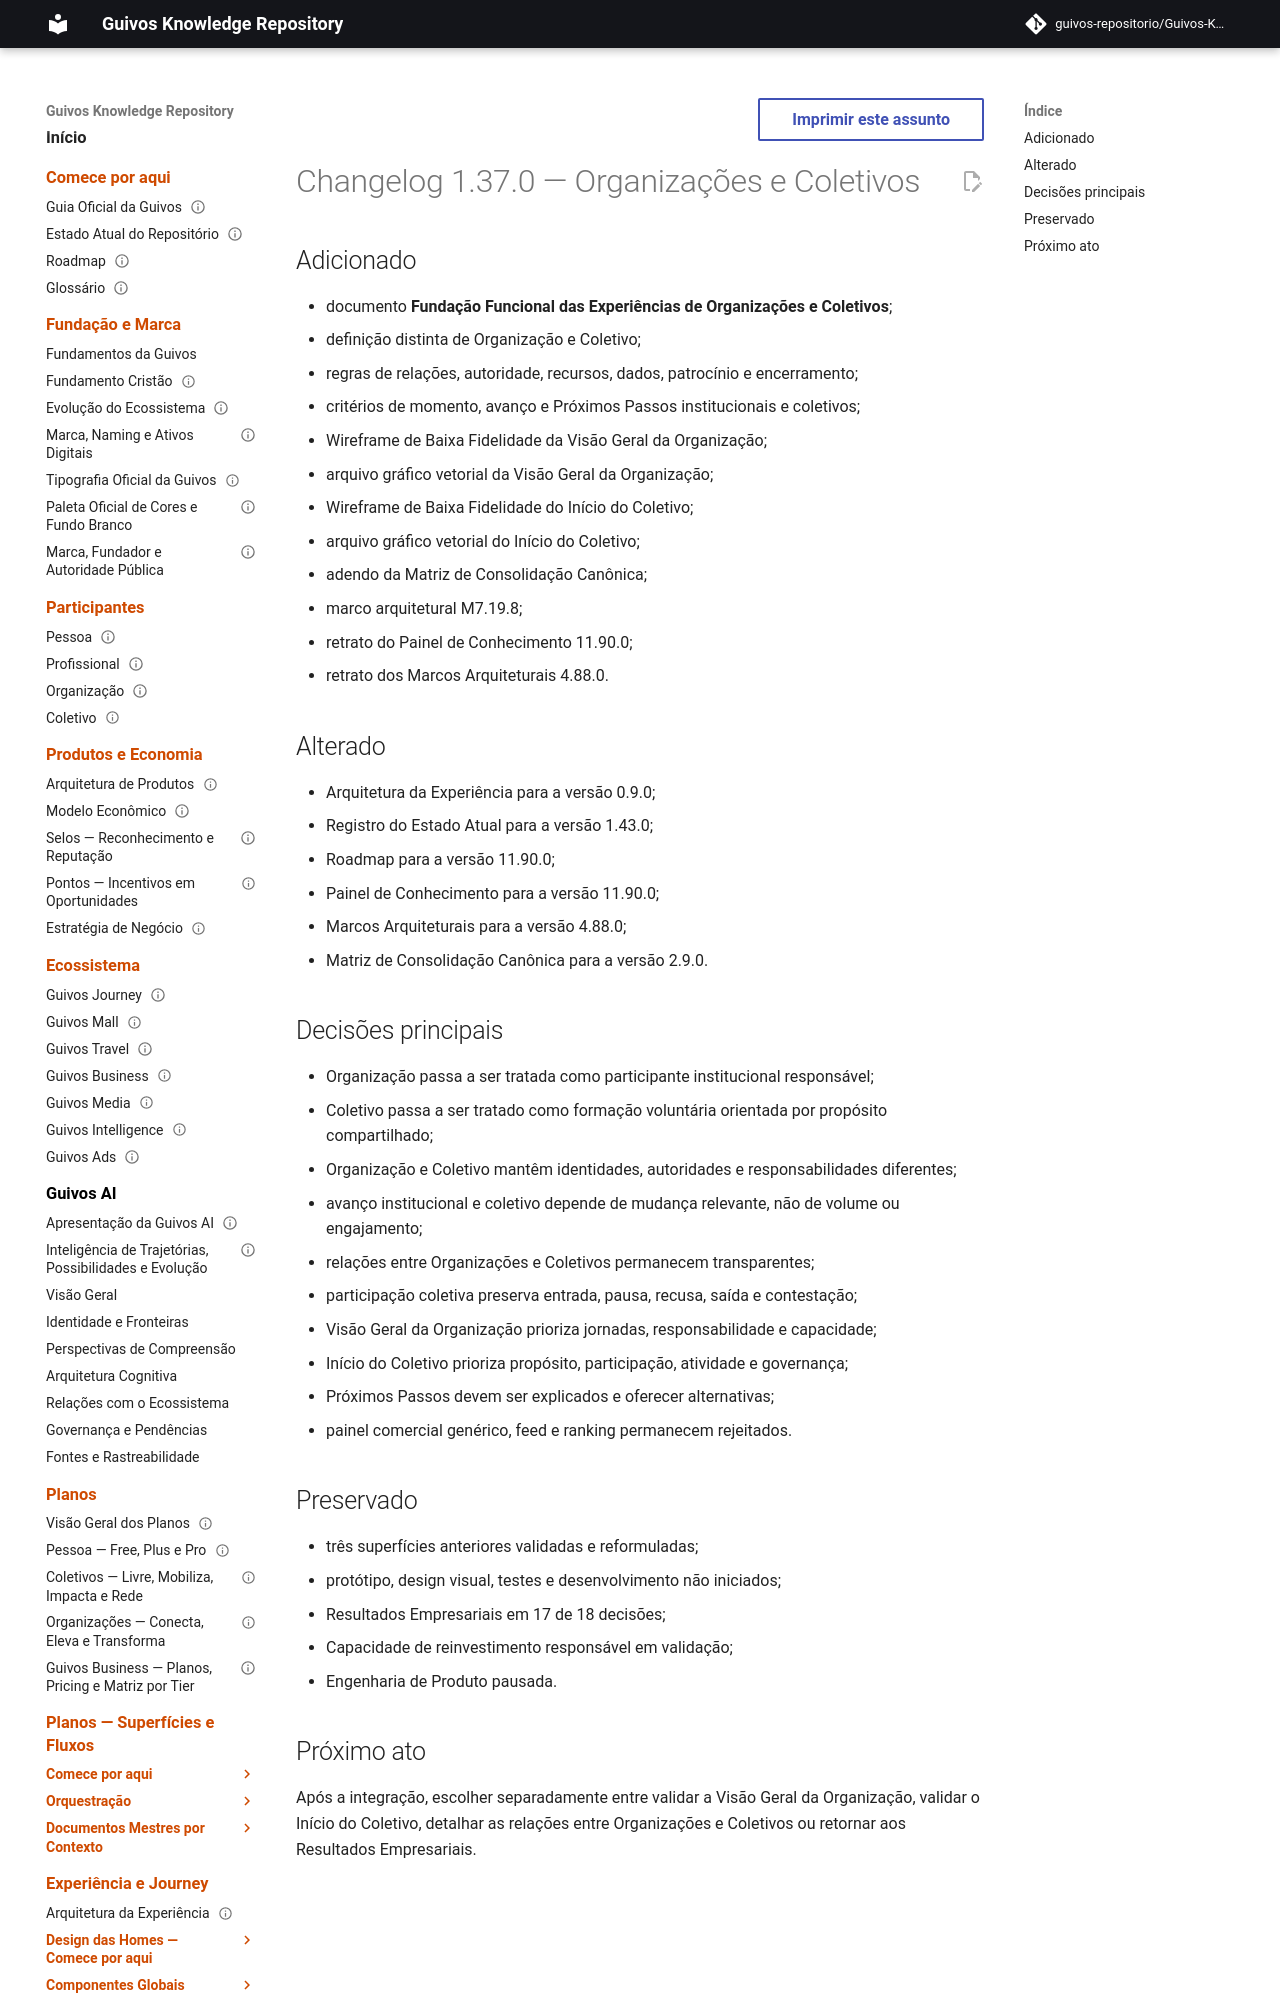

repository: guivos-repositorio/Guivos-Knowledge-Repository · page: project/changelog-1.37.0-uxa-014/index.html · generator: mkdocs

---
id: GKR-CHANGELOG-1.37.0-UXA-014
title: Changelog 1.37.0 — Organizações e Coletivos
status: active
version: 1.37.0
owner: Guivos
last_updated: 2026-07-26
related:
  - UXA-014
  - UXA-015
  - UXA-016
  - GKR-STATE-001
  - ROADMAP-11.90.0
  - M7.19.8
normative: false
---

# Changelog 1.37.0 — Organizações e Coletivos

## Adicionado

- documento **Fundação Funcional das Experiências de Organizações e Coletivos**;
- definição distinta de Organização e Coletivo;
- regras de relações, autoridade, recursos, dados, patrocínio e encerramento;
- critérios de momento, avanço e Próximos Passos institucionais e coletivos;
- Wireframe de Baixa Fidelidade da Visão Geral da Organização;
- arquivo gráfico vetorial da Visão Geral da Organização;
- Wireframe de Baixa Fidelidade do Início do Coletivo;
- arquivo gráfico vetorial do Início do Coletivo;
- adendo da Matriz de Consolidação Canônica;
- marco arquitetural M7.19.8;
- retrato do Painel de Conhecimento 11.90.0;
- retrato dos Marcos Arquiteturais 4.88.0.
